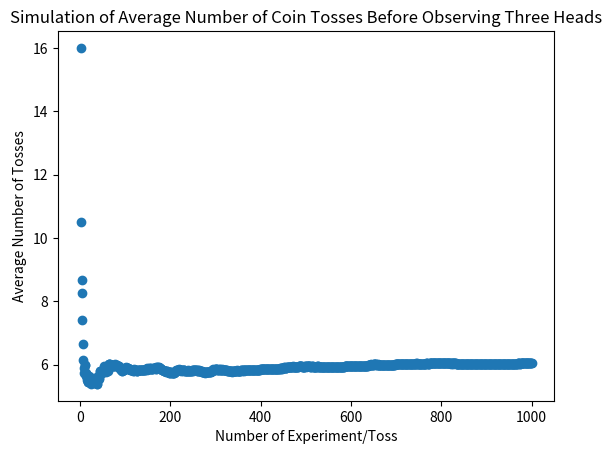

The script that saved this image:
import random
import matplotlib.pyplot as plt


my_list = []
for idx in range(1000):
  
  num_flips_needed_counter = 0
  num_heads_counter = 0
  
  while num_heads_counter < 3:
    num_flips_needed_counter += 1
    
    #let head be 1 and tail be 0
    current_flip_result = random.randint(0,1)
    

    if current_flip_result == 1:
      num_heads_counter += 1
      
    else:
      num_heads_counter += 0 
  my_list.append(num_flips_needed_counter)
#print(my_list)


i = 1
avg_list = []
for toss in my_list:
  avg = sum(my_list[0:i])/len(my_list[0:i])
  avg_list.append(avg)
  i += 1
print(avg_list)
#print(sum(my_list)/len(my_list))


x = [i for i in range(1,1001)]
y = avg_list

plt.title('Simulation of Average Number of Coin Tosses Before Observing Three Heads')
plt.ylabel('Average Number of Tosses')
plt.xlabel('Number of Experiment/Toss')

plt.scatter(x,y)
plt.show()
